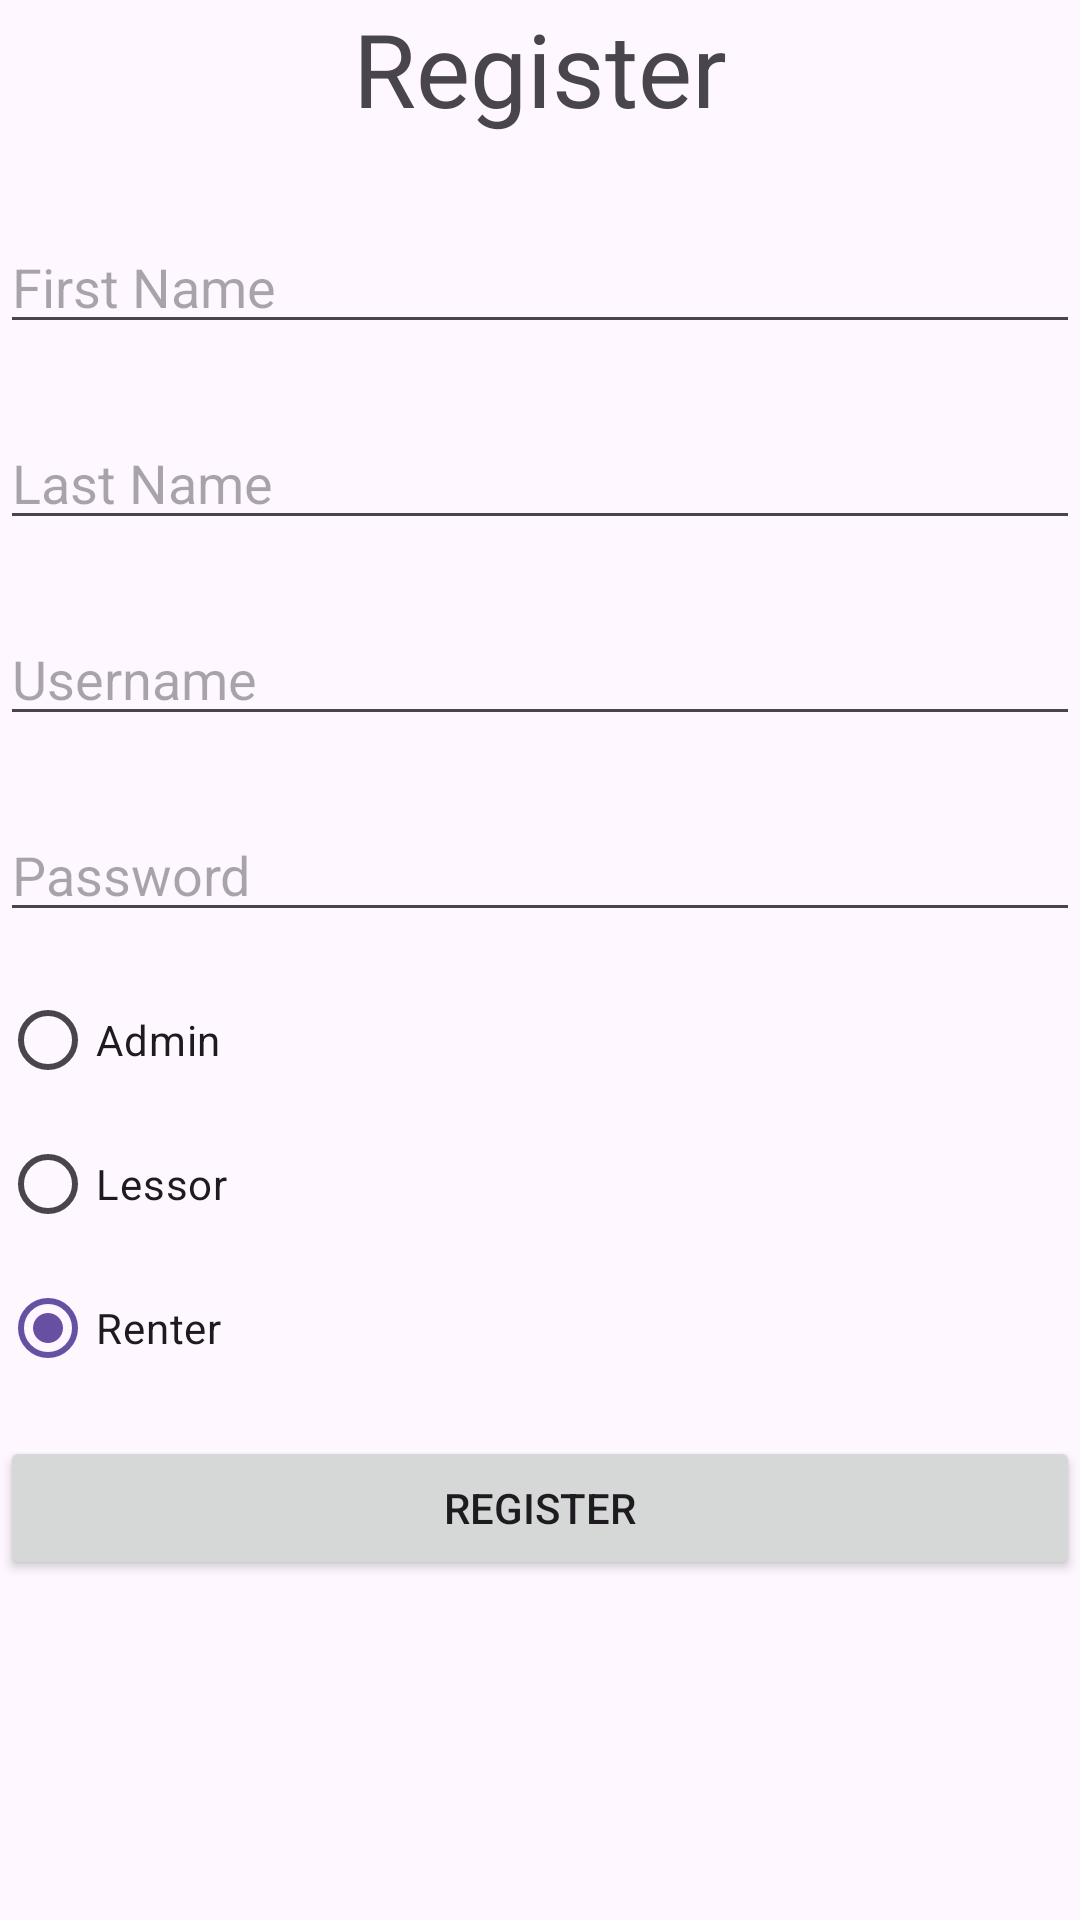

Android layout source for this screen:
<!-- AndroidManifest.xml: application theme Theme.Rentify -->
<!-- res/layout/activity_main.xml -->
<?xml version="1.0" encoding="utf-8"?>
<androidx.constraintlayout.widget.ConstraintLayout xmlns:android="http://schemas.android.com/apk/res/android"
    xmlns:app="http://schemas.android.com/apk/res-auto"
    xmlns:tools="http://schemas.android.com/tools"
    android:id="@+id/main"
    android:layout_width="match_parent"
    android:layout_height="match_parent"
    android:layout_marginLeft="16dp"
    android:layout_marginTop="16dp"
    android:layout_marginRight="16dp"
    android:layout_marginBottom="16dp"
    tools:context=".MainActivity">

    <LinearLayout
        android:id="@+id/mainLayout"
        android:layout_width="match_parent"
        android:layout_height="match_parent"
        android:orientation="vertical">

        <TextView
            android:id="@+id/layoutName"
            android:layout_width="match_parent"
            android:layout_height="wrap_content"
            android:layout_marginBottom="4dp"
            android:contextClickable="false"
            android:text="Register"
            android:textAlignment="center"
            android:textIsSelectable="false"
            android:textSize="34sp" />

        <LinearLayout
            android:id="@+id/inputFieldLayout"
            android:layout_width="match_parent"
            android:layout_height="wrap_content"
            android:orientation="vertical">

            <EditText
                android:id="@+id/firstNameInput"
                android:layout_width="match_parent"
                android:layout_height="wrap_content"
                android:layout_marginTop="24dp"
                android:layout_weight="1"
                android:ems="10"
                android:hint="First Name"
                android:inputType="text" />

            <EditText
                android:id="@+id/lastNameInput"
                android:layout_width="match_parent"
                android:layout_height="wrap_content"
                android:layout_marginTop="24dp"
                android:layout_weight="1"
                android:ems="10"
                android:hint="Last Name"
                android:inputType="text" />

            <EditText
                android:id="@+id/usernameInput"
                android:layout_width="match_parent"
                android:layout_height="wrap_content"
                android:layout_marginTop="24dp"
                android:layout_weight="1"
                android:ems="10"
                android:hint="Username"
                android:inputType="text" />

            <EditText
                android:id="@+id/passwordInput"
                android:layout_width="match_parent"
                android:layout_height="wrap_content"
                android:layout_marginTop="24dp"
                android:ems="10"
                android:hint="Password"
                android:inputType="textPassword" />

            <RadioGroup
                android:id="@+id/accountTypeRadioGroup"
                android:layout_width="match_parent"
                android:layout_height="match_parent"
                android:layout_weight="1">

                <RadioButton
                    android:id="@+id/admin"
                    android:layout_width="match_parent"
                    android:layout_height="wrap_content"
                    android:layout_marginTop="12dp"
                    android:text="Admin" />

                <RadioButton
                    android:id="@+id/lessor"
                    android:layout_width="match_parent"
                    android:layout_height="wrap_content"
                    android:text="Lessor" />

                <RadioButton
                    android:id="@+id/renter"
                    android:layout_width="match_parent"
                    android:layout_height="wrap_content"
                    android:checked="true"
                    android:text="Renter" />
            </RadioGroup>

        </LinearLayout>

        <LinearLayout
            android:id="@+id/submitFieldLayout"
            android:layout_width="fill_parent"
            android:layout_height="fill_parent"
            android:orientation="vertical">

            <Button
                android:id="@+id/registerButton"
                android:layout_width="match_parent"
                android:layout_height="wrap_content"
                android:layout_marginTop="12dp"
                android:text="Register"
                android:onClick="onRegister"/>

            <TextView
                android:id="@+id/errorText"
                android:layout_width="match_parent"
                android:layout_height="wrap_content"
                android:layout_marginTop="12dp"
                android:textAlignment="center"
                android:textColor="#EF2C2C" />

        </LinearLayout>
    </LinearLayout>

</androidx.constraintlayout.widget.ConstraintLayout>
<!-- resources referenced by this layout -->
<resources>
  <style name="Theme.Rentify" parent="Base.Theme.Rentify" />
  <style name="Base.Theme.Rentify" parent="Theme.Material3.DayNight.NoActionBar">
          
          
      </style>
</resources>
